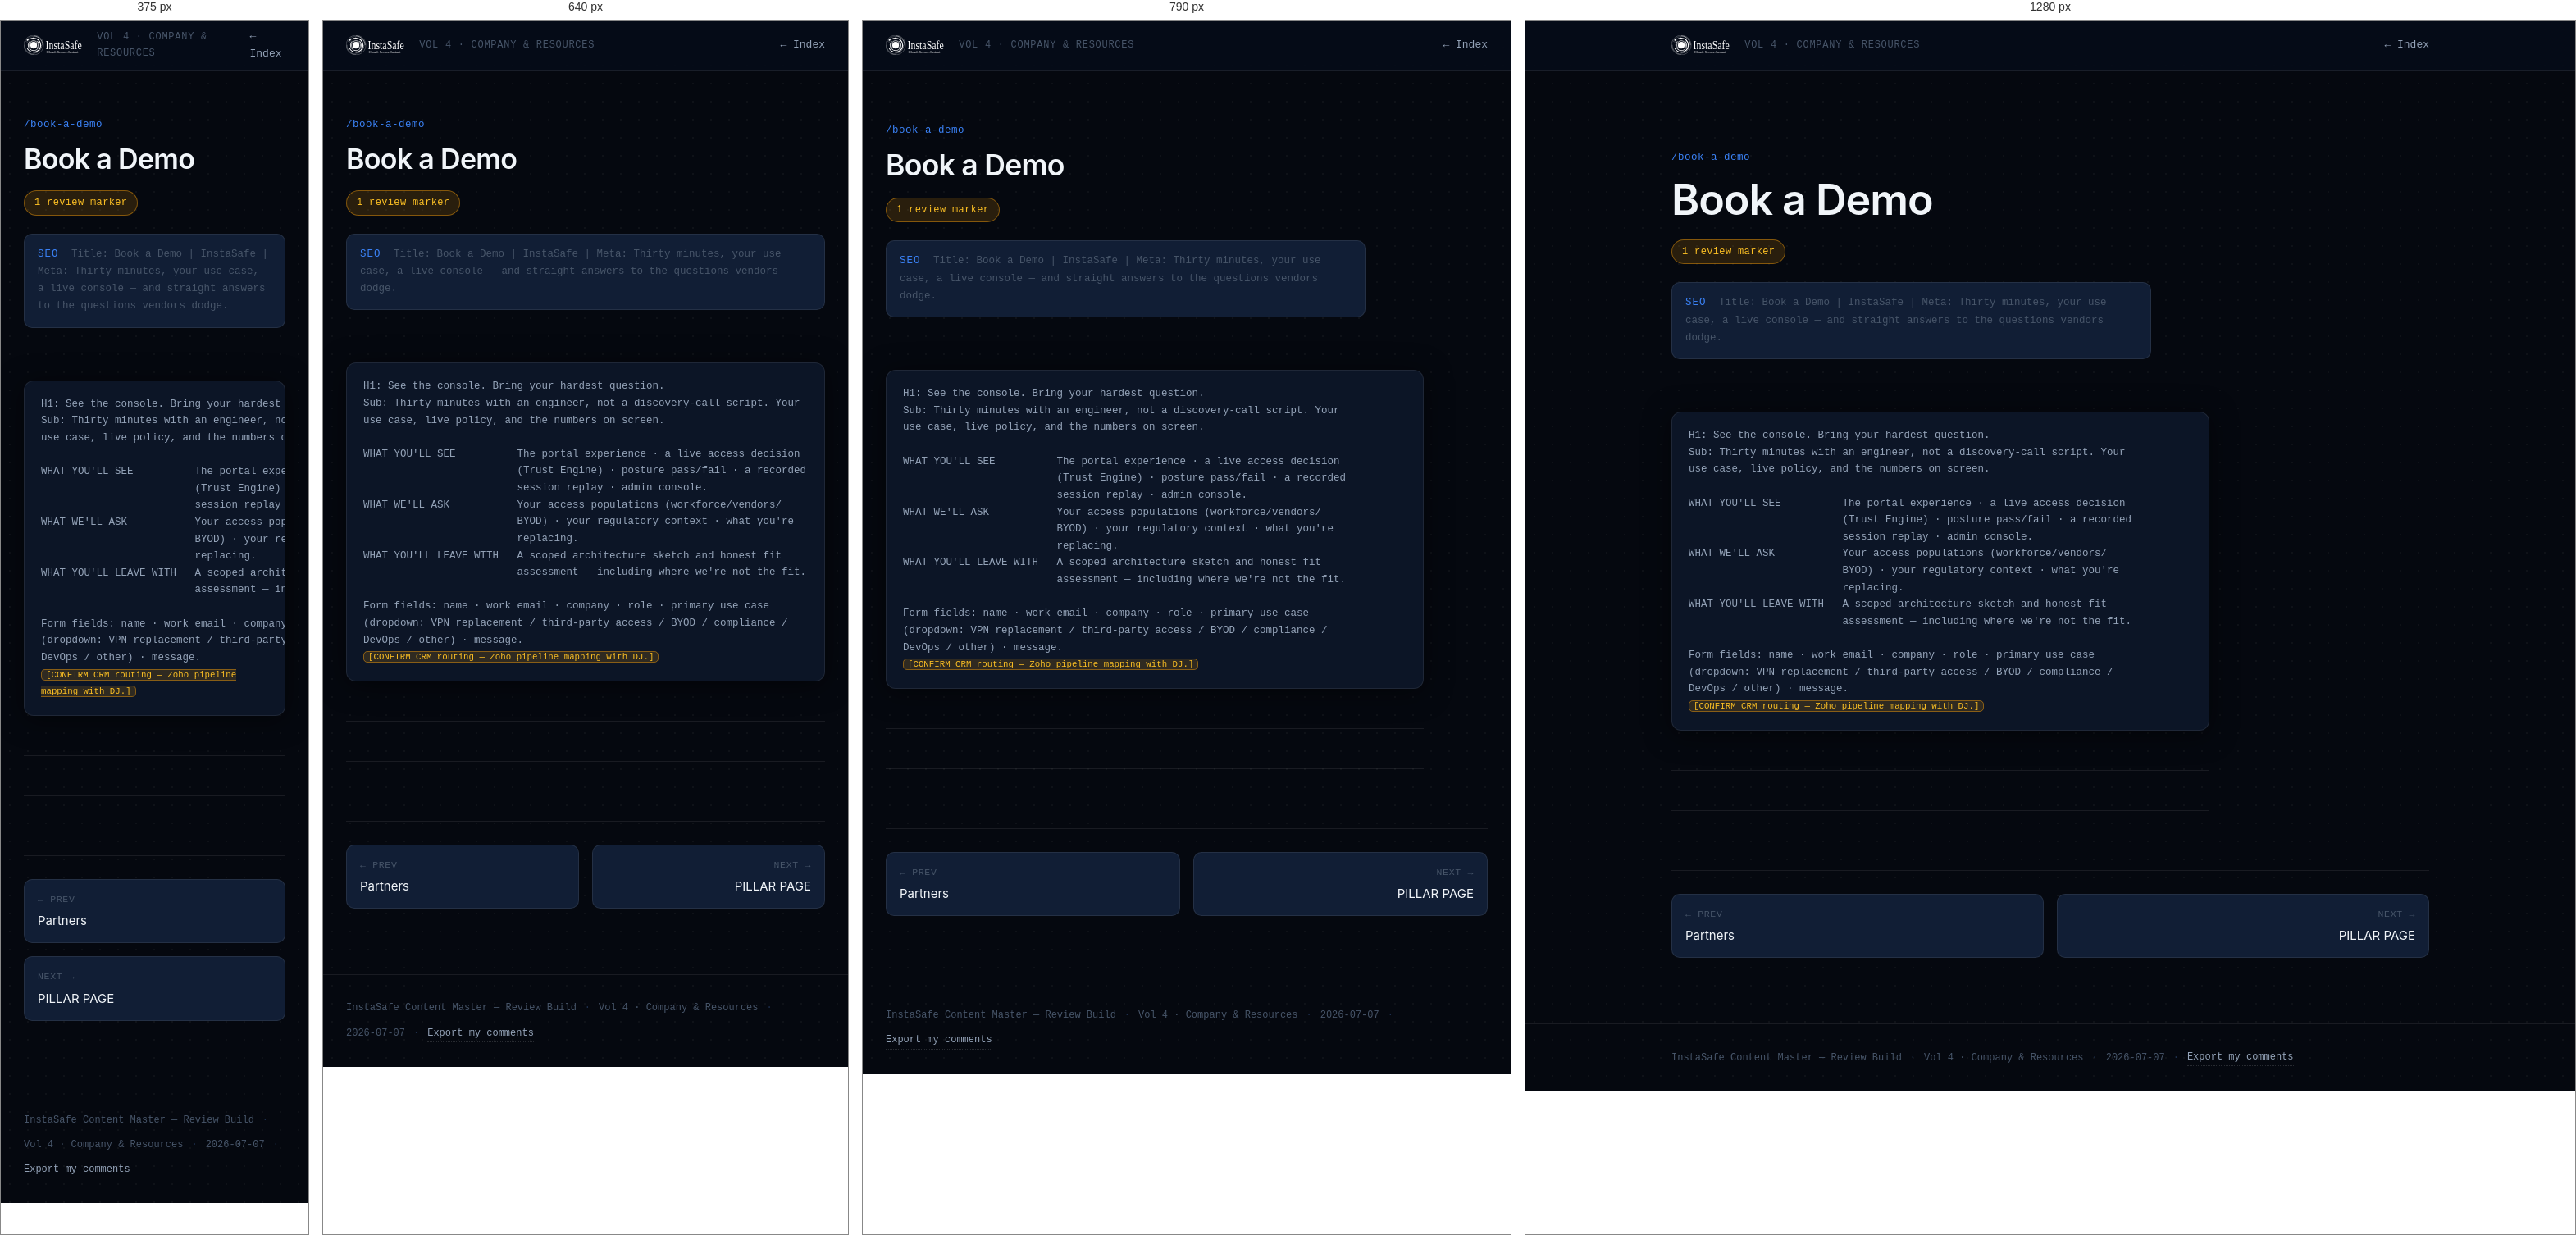
Rendered at 375 px, 640 px, 790 px and 1280 px, left to right.

<!-- file: book-a-demo.html -->
<!doctype html>
<html lang="en">
<head>
<meta charset="utf-8">
<meta name="viewport" content="width=device-width, initial-scale=1">
<title>Book a Demo — InstaSafe Content Review</title>
<link rel="preconnect" href="https://fonts.googleapis.com">
<link rel="preconnect" href="https://fonts.gstatic.com" crossorigin>
<link href="https://fonts.googleapis.com/css2?family=Inter:wght@400;500;600;700&family=JetBrains+Mono:wght@400;500&display=swap" rel="stylesheet">
<link rel="stylesheet" href="../assets/review.css">
</head>
<body class="t-blue">
<header class="topbar">
  <div class="wrap topbar-in">
    <a class="brand" href="../index.html"><img src="../assets/brand/instasafe-lockup-white.svg" alt="InstaSafe" height="24"></a>
    <span class="vol-label">Vol 4 · Company &amp; Resources</span>
    <span class="cr-count" data-cr-count hidden>💬 0</span>
    <a class="index-link" href="../index.html">← Index</a>
  </div>
</header>
<main class="wrap page">
  <div class="page-head" data-cb="b1">
    <div class="route">/book-a-demo</div>
    <h1 class="page-title">Book a Demo</h1>
    <div class="chips"><span class="chip todo-chip">1 review marker</span></div>
    <div class="seo-meta"><span class="seo-k">SEO</span> Title: Book a Demo | InstaSafe | Meta: Thirty minutes, your use case, a live console — and straight answers to the questions vendors dodge.</div>
  </div>
  <article class="prose">
<div data-cb="b2" class="spec"><pre>H1: See the console. Bring your hardest question.
Sub: Thirty minutes with an engineer, not a discovery-call script. Your
use case, live policy, and the numbers on screen.

WHAT YOU'LL SEE          The portal experience · a live access decision
                         (Trust Engine) · posture pass/fail · a recorded
                         session replay · admin console.
WHAT WE'LL ASK           Your access populations (workforce/vendors/
                         BYOD) · your regulatory context · what you're
                         replacing.
WHAT YOU'LL LEAVE WITH   A scoped architecture sketch and honest fit
                         assessment — including where we're not the fit.

Form fields: name · work email · company · role · primary use case
(dropdown: VPN replacement / third-party access / BYOD / compliance /
DevOps / other) · message.
<mark class="todo">[CONFIRM CRM routing — Zoho pipeline mapping with DJ.]</mark></pre></div>
<hr class="rule">
<hr class="rule">
  </article>
  <nav class="pagenav">
    <a class="pn prev" href="./partners.html"><span class="pn-k">← Prev</span><span class="pn-t">Partners</span></a>
    <a class="pn next" href="./resources-what-is-zero-trust.html"><span class="pn-k">Next →</span><span class="pn-t">PILLAR PAGE</span></a>
  </nav>
</main>
<footer class="pagefoot">
  <div class="wrap">
    <span>InstaSafe Content Master — Review Build</span>
    <span class="dot">·</span>
    <span>Vol 4 · Company & Resources</span>
    <span class="dot">·</span>
    <span>2026-07-07</span>
    <span class="dot">·</span>
    <a class="cr-export" href="#" data-cr-export>Export my comments</a>
  </div>
</footer>
<script src="../assets/review-comments.js" defer></script>
</body>
</html>

/* @media block from review.css */
@media (max-width: 860px) {
  .pgrid { grid-template-columns: repeat(2, 1fr); }
}

/* @media block from review.css */
@media (max-width: 560px) {
  .pgrid { grid-template-columns: 1fr; }
  .pagenav { grid-template-columns: 1fr; }
  .pn.next { text-align: left; }
}

/* @media block from review.css */
@media (max-width: 720px) {
  .cr-btn { right: 4px; transform: none; opacity: 0.55; }
}